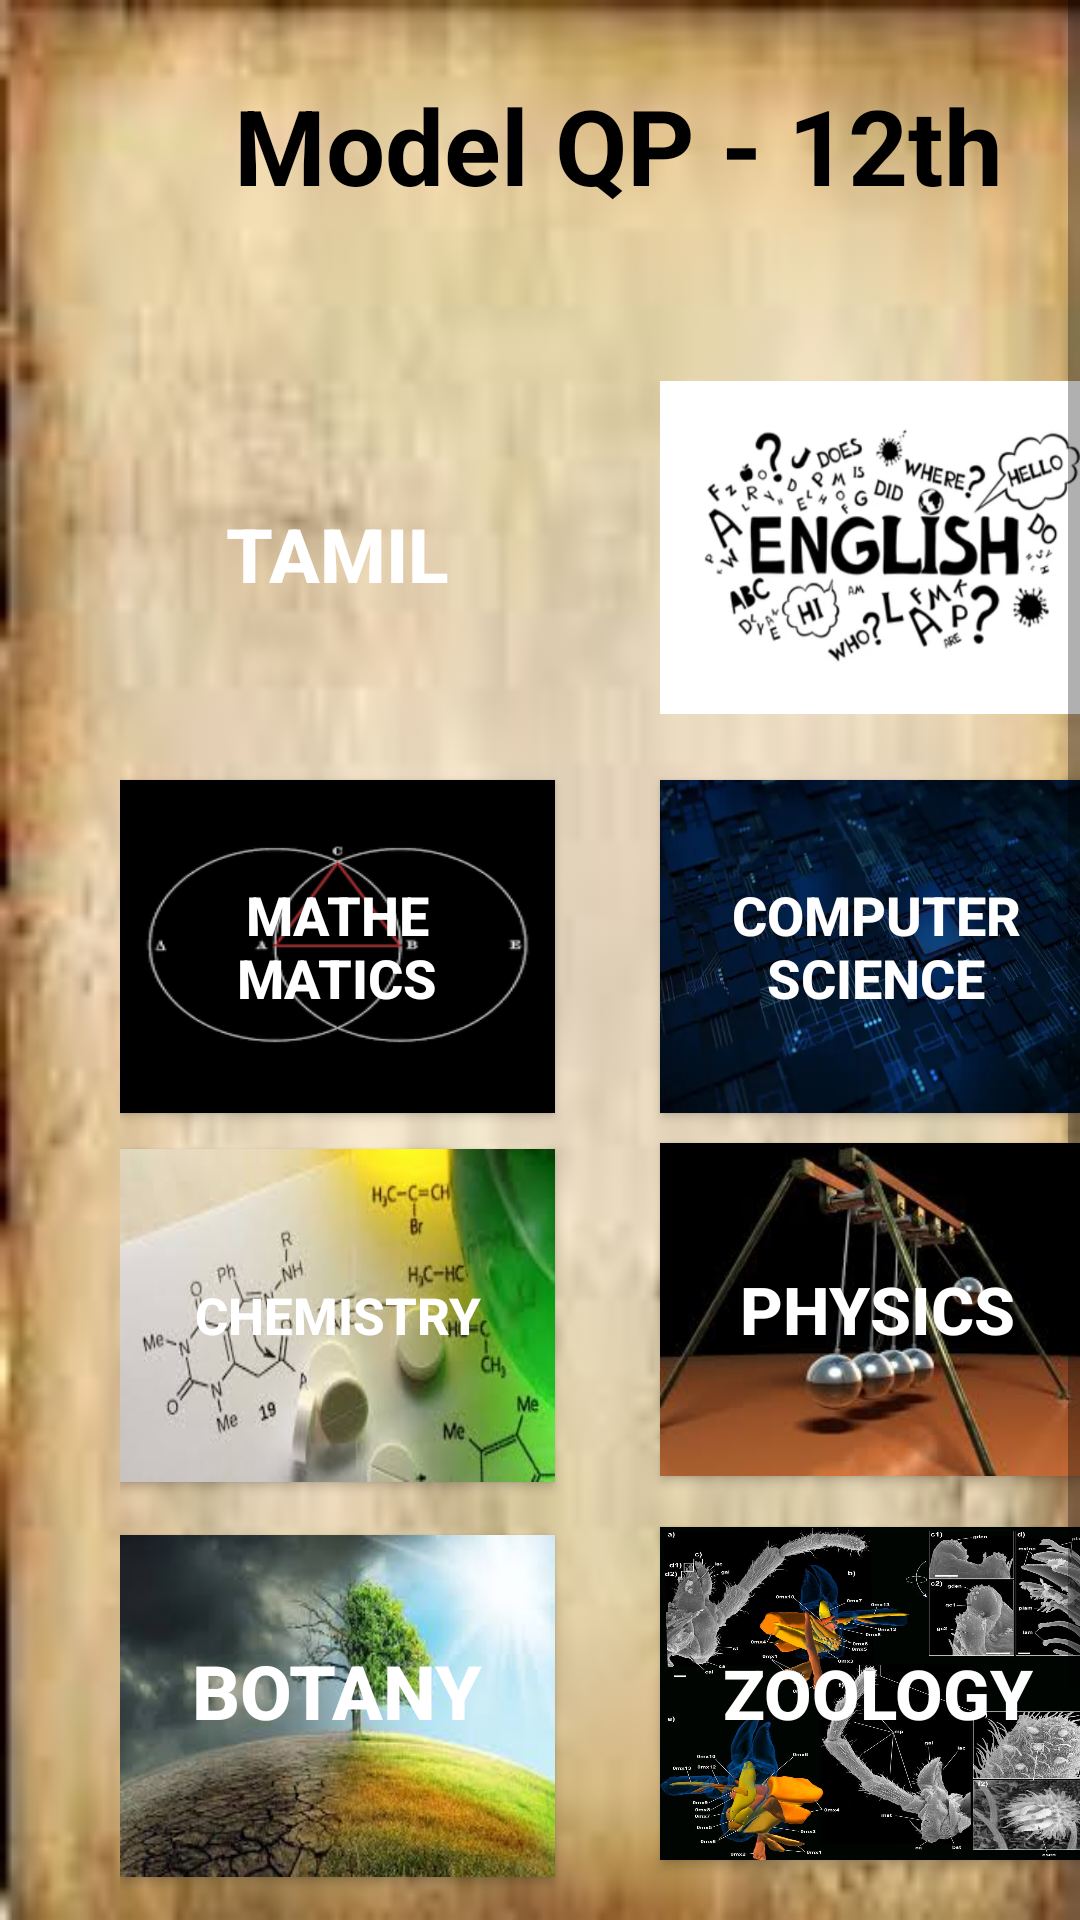

Layout XML and referenced resources for this Android screen:
<!-- AndroidManifest.xml: application theme Theme.VSBEC -->
<!-- res/layout/activity_questionbank12th.xml -->
<?xml version="1.0" encoding="utf-8"?>
<ScrollView xmlns:android="http://schemas.android.com/apk/res/android"
    xmlns:app="http://schemas.android.com/apk/res-auto"
    android:layout_width="match_parent"
    android:layout_height="match_parent"
    android:background="@drawable/book"

    android:visibility="visible"
    app:layout_constraintBottom_toBottomOf="parent"
    app:layout_constraintEnd_toEndOf="parent"
    app:layout_constraintStart_toStartOf="parent"
    app:layout_constraintTop_toTopOf="parent">

    <androidx.constraintlayout.widget.ConstraintLayout
        android:layout_width="match_parent"
        android:layout_height="wrap_content">

        <LinearLayout
            android:layout_width="match_parent"
            android:layout_height="match_parent"
            android:orientation="vertical"
            android:paddingTop="20dp"
            app:layout_constraintBottom_toBottomOf="parent"
            app:layout_constraintEnd_toEndOf="parent"
            app:layout_constraintHorizontal_bias="1.0"
            app:layout_constraintStart_toStartOf="parent"
            app:layout_constraintTop_toTopOf="parent">

            <TextView
                android:id="@+id/textView49"
                android:layout_width="312dp"
                android:layout_height="57dp"

                android:layout_marginLeft="50dp"
                android:layout_marginBottom="50dp"
                android:gravity="center"
                android:text="Model QP - 12th"
                android:textColor="@color/black"
                android:textSize="35dp"
                android:textStyle="bold"
                app:layout_constraintBottom_toBottomOf="parent"
                app:layout_constraintEnd_toEndOf="parent"
                app:layout_constraintHorizontal_bias="0.0"
                app:layout_constraintStart_toStartOf="parent"
                app:layout_constraintTop_toTopOf="parent"
                app:layout_constraintVertical_bias="0.043" />

            <GridLayout

                android:id="@+id/gridLayout"
                android:layout_width="match_parent"
                android:layout_height="match_parent"
                android:layout_gravity="center"
                android:columnCount="2"
                android:paddingStart="40dp"
                android:rowCount="3"
                app:layout_constraintBottom_toBottomOf="parent"
                app:layout_constraintEnd_toEndOf="parent"
                app:layout_constraintHorizontal_bias="0.0"
                app:layout_constraintStart_toStartOf="parent"
                app:layout_constraintTop_toTopOf="parent"

                app:layout_constraintVertical_bias="0.043">

                <Button
                    android:id="@+id/button55"
                    android:background="@drawable/biotamil"
                    android:text="Tamil"
                    android:layout_width="145dp"
                    android:layout_height="111dp"
                    android:layout_marginBottom="20dp"
                    android:textColor="@color/white"
                    android:textSize="25dp"
                    android:textStyle="bold" />

                <Button
                    android:id="@+id/button59"
                    android:background="@drawable/bioenglish"
                    android:onClick="bioenglish"
                    android:layout_width="145dp"
                    android:layout_height="111dp"
                    android:layout_marginLeft="35dp"
                    android:textColor="@color/white"
                    android:textSize="30dp"
                    android:textStyle="bold" />


                <Button
                    android:id="@+id/button56"
                    android:background="@drawable/biomath1"
                    android:onClick="biomathematics1"
                    android:text="Mathe           matics"
                    android:layout_width="145dp"
                    android:layout_height="111dp"
                    android:layout_marginBottom="1dp"
                    android:textColor="@color/white"
                    android:textSize="18dp"
                    android:textStyle="bold" />
                <Button
                    android:id="@+id/button62"
                    android:layout_width="144dp"
                    android:layout_height="111dp"
                    android:layout_marginLeft="35dp"
                    android:layout_marginBottom="10dp"
                    android:background="@drawable/computer"
                    android:onClick="zoology"
                    android:text="Computer Science"
                    android:textColor="@color/white"
                    android:textSize="18dp"
                    android:textStyle="bold" />

                <Button
                    android:id="@+id/button60"
                    android:layout_width="145dp"
                    android:layout_height="111dp"
                    android:layout_marginBottom="15dp"
                    android:background="@drawable/chem2"
                    android:onClick="biochem2"
                    android:text="Chemistry"
                    android:textColor="@color/white"
                    android:textSize="17dp"
                    android:textStyle="bold" />

                <Button
                    android:id="@+id/button57"
                    android:background="@drawable/phy2"
                    android:onClick="biophy2"
                    android:text="Physics"
                    android:layout_marginLeft="35dp"
                    android:layout_width="145dp"
                    android:layout_height="111dp"
                    android:layout_marginBottom="15dp"
                    android:textColor="@color/white"
                    android:textSize="22dp"
                    android:textStyle="bold"
                    />

                <Button
                    android:id="@+id/button61"
                    android:layout_width="145dp"
                    android:layout_height="114dp"
                    android:background="@drawable/botany"
                    android:onClick="botany"
                    android:paddingBottom="10dp"
                    android:text="Botany"
                    android:textColor="@color/white"
                    android:textSize="25dp"
                    android:textStyle="bold" />

                <Button
                    android:id="@+id/button58"
                    android:background="@drawable/zoology"
                    android:onClick="zoology"
                    android:text="Zoology"
                    android:layout_marginLeft="35dp"
                    android:layout_width="145dp"
                    android:layout_height="111dp"
                    android:layout_marginBottom="20dp"
                    android:textColor="@color/white"
                    android:textSize="23dp"
                    android:textStyle="bold" />




            </GridLayout>


            <Button
                android:id="@+id/button52"
                android:layout_width="wrap_content"
                android:layout_height="wrap_content"
                android:layout_marginLeft="150dp"
                android:layout_marginTop="20dp"

                android:layout_marginBottom="20dp"
                android:onClick="home39"
                android:text="Home"
                app:layout_constraintBottom_toBottomOf="parent"
                app:layout_constraintEnd_toEndOf="parent"
                app:layout_constraintHorizontal_bias="0.505"
                app:layout_constraintStart_toStartOf="parent"
                app:layout_constraintTop_toTopOf="parent"
                app:layout_constraintVertical_bias="0.976" />
        </LinearLayout>
    </androidx.constraintlayout.widget.ConstraintLayout>

</ScrollView>
<!-- resources referenced by this layout -->
<resources>
  <!-- drawable bioenglish: png bitmap (drawable, 78355 bytes) -->
  <!-- drawable biomath1: jpg bitmap (drawable, 3809 bytes) -->
  <!-- drawable book: jpg bitmap (drawable, 7056 bytes) -->
  <!-- drawable botany: jpg bitmap (drawable, 8491 bytes) -->
  <!-- drawable chem2: jpg bitmap (drawable, 6495 bytes) -->
  <!-- drawable computer: webp bitmap (drawable, 18260 bytes) -->
  <!-- drawable phy2: jpg bitmap (drawable, 6068 bytes) -->
  <!-- drawable zoology: jpg bitmap (drawable, 287936 bytes) -->
  <style name="Theme.VSBEC" parent="Base.Theme.VSBEC" />
  <style name="Base.Theme.VSBEC" parent="Theme.AppCompat.Light.NoActionBar">
          
          
      </style>
  <!-- not gathered from this repository: default colours our renderer supplied (Android Studio template values) -->
  <color name="black">#FF000000</color>
  <color name="white">#FFFFFFFF</color>
</resources>
